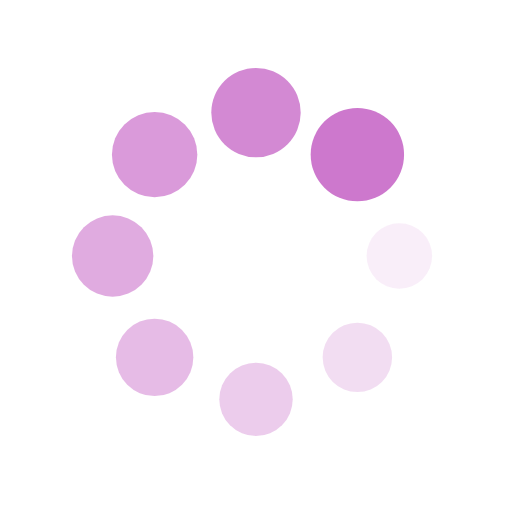
t = 0.00 s
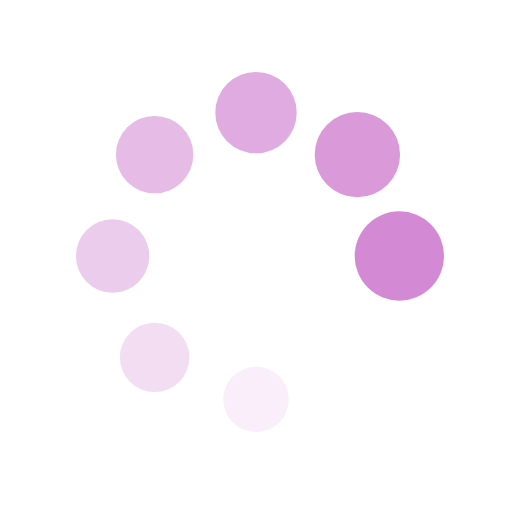
t = 0.34 s
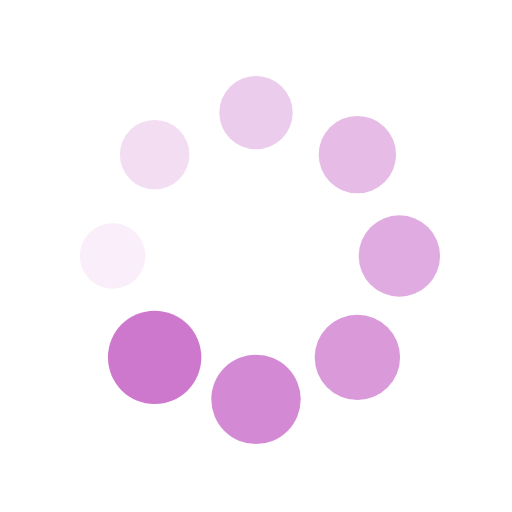
t = 0.69 s
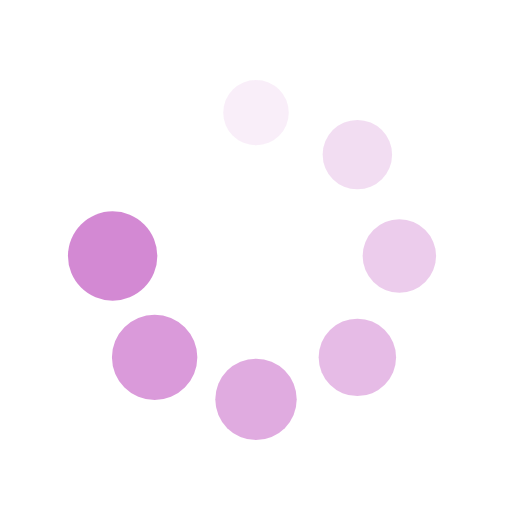
t = 1.03 s

The animated SVG that drew these frames (rendered in a browser with its animation timeline set to each time). Animation: 16 SMIL elements (animate=8,animateTransform=8); one cycle of 1.37 s, repeats indefinitely.

<?xml version="1.0" encoding="utf-8"?>
<svg xmlns="http://www.w3.org/2000/svg" xmlns:xlink="http://www.w3.org/1999/xlink" style="margin: auto; background: rgba(255, 255, 255, 0); display: block; shape-rendering: auto;" width="177px" height="177px" viewBox="0 0 100 100" preserveAspectRatio="xMidYMid">
<g transform="translate(78,50)">
<g transform="rotate(0)">
<circle cx="0" cy="0" r="6" fill="#cd78cd" fill-opacity="1">
  <animateTransform attributeName="transform" type="scale" begin="-1.1986301369863015s" values="1.52 1.52;1 1" keyTimes="0;1" dur="1.36986301369863s" repeatCount="indefinite"></animateTransform>
  <animate attributeName="fill-opacity" keyTimes="0;1" dur="1.36986301369863s" repeatCount="indefinite" values="1;0" begin="-1.1986301369863015s"></animate>
</circle>
</g>
</g><g transform="translate(69.79898987322333,69.79898987322332)">
<g transform="rotate(45)">
<circle cx="0" cy="0" r="6" fill="#cd78cd" fill-opacity="0.875">
  <animateTransform attributeName="transform" type="scale" begin="-1.0273972602739727s" values="1.52 1.52;1 1" keyTimes="0;1" dur="1.36986301369863s" repeatCount="indefinite"></animateTransform>
  <animate attributeName="fill-opacity" keyTimes="0;1" dur="1.36986301369863s" repeatCount="indefinite" values="1;0" begin="-1.0273972602739727s"></animate>
</circle>
</g>
</g><g transform="translate(50,78)">
<g transform="rotate(90)">
<circle cx="0" cy="0" r="6" fill="#cd78cd" fill-opacity="0.75">
  <animateTransform attributeName="transform" type="scale" begin="-0.8561643835616438s" values="1.52 1.52;1 1" keyTimes="0;1" dur="1.36986301369863s" repeatCount="indefinite"></animateTransform>
  <animate attributeName="fill-opacity" keyTimes="0;1" dur="1.36986301369863s" repeatCount="indefinite" values="1;0" begin="-0.8561643835616438s"></animate>
</circle>
</g>
</g><g transform="translate(30.201010126776673,69.79898987322333)">
<g transform="rotate(135)">
<circle cx="0" cy="0" r="6" fill="#cd78cd" fill-opacity="0.625">
  <animateTransform attributeName="transform" type="scale" begin="-0.684931506849315s" values="1.52 1.52;1 1" keyTimes="0;1" dur="1.36986301369863s" repeatCount="indefinite"></animateTransform>
  <animate attributeName="fill-opacity" keyTimes="0;1" dur="1.36986301369863s" repeatCount="indefinite" values="1;0" begin="-0.684931506849315s"></animate>
</circle>
</g>
</g><g transform="translate(22,50)">
<g transform="rotate(180)">
<circle cx="0" cy="0" r="6" fill="#cd78cd" fill-opacity="0.5">
  <animateTransform attributeName="transform" type="scale" begin="-0.5136986301369864s" values="1.52 1.52;1 1" keyTimes="0;1" dur="1.36986301369863s" repeatCount="indefinite"></animateTransform>
  <animate attributeName="fill-opacity" keyTimes="0;1" dur="1.36986301369863s" repeatCount="indefinite" values="1;0" begin="-0.5136986301369864s"></animate>
</circle>
</g>
</g><g transform="translate(30.201010126776666,30.201010126776673)">
<g transform="rotate(225)">
<circle cx="0" cy="0" r="6" fill="#cd78cd" fill-opacity="0.375">
  <animateTransform attributeName="transform" type="scale" begin="-0.3424657534246575s" values="1.52 1.52;1 1" keyTimes="0;1" dur="1.36986301369863s" repeatCount="indefinite"></animateTransform>
  <animate attributeName="fill-opacity" keyTimes="0;1" dur="1.36986301369863s" repeatCount="indefinite" values="1;0" begin="-0.3424657534246575s"></animate>
</circle>
</g>
</g><g transform="translate(49.99999999999999,22)">
<g transform="rotate(270)">
<circle cx="0" cy="0" r="6" fill="#cd78cd" fill-opacity="0.25">
  <animateTransform attributeName="transform" type="scale" begin="-0.17123287671232876s" values="1.52 1.52;1 1" keyTimes="0;1" dur="1.36986301369863s" repeatCount="indefinite"></animateTransform>
  <animate attributeName="fill-opacity" keyTimes="0;1" dur="1.36986301369863s" repeatCount="indefinite" values="1;0" begin="-0.17123287671232876s"></animate>
</circle>
</g>
</g><g transform="translate(69.79898987322332,30.201010126776666)">
<g transform="rotate(315)">
<circle cx="0" cy="0" r="6" fill="#cd78cd" fill-opacity="0.125">
  <animateTransform attributeName="transform" type="scale" begin="0s" values="1.52 1.52;1 1" keyTimes="0;1" dur="1.36986301369863s" repeatCount="indefinite"></animateTransform>
  <animate attributeName="fill-opacity" keyTimes="0;1" dur="1.36986301369863s" repeatCount="indefinite" values="1;0" begin="0s"></animate>
</circle>
</g>
</g>
<!-- [ldio] generated by https://loading.io/ --></svg>